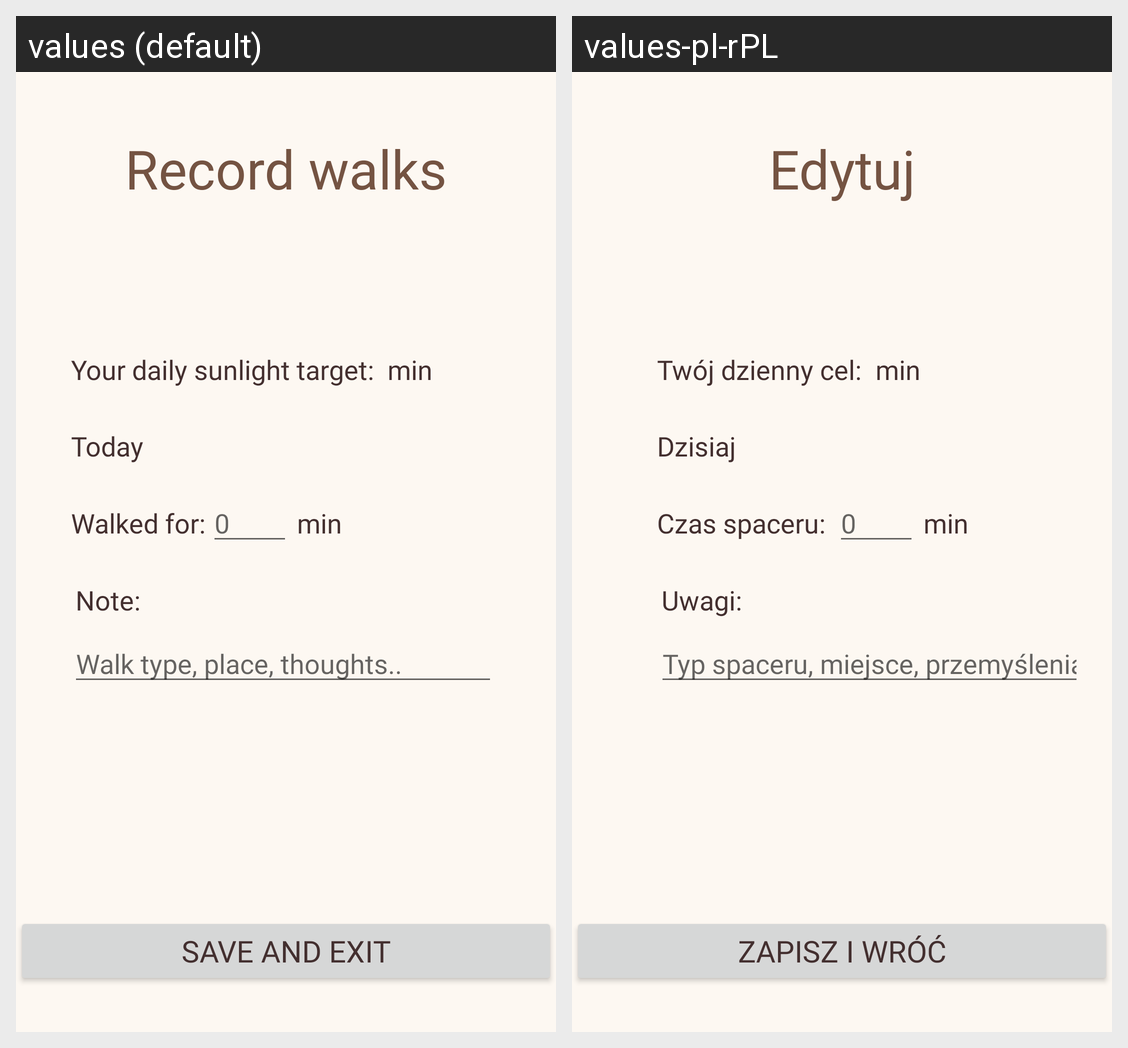

Strings drawn on this Android screen and how each of the app's shown locales translates them:
Android screen res/layout/activity_record_walks.xml rendered under 2 locales, left to right: values (default), values-pl-rPL. Device: Nexus 5 (rendered at 1080×1920; each locale shown at half size, 540×960, under a caption strip naming it); theme Theme.SunlightApp.
Strings drawn on this screen, with the default value and each locale's value (text and hints the layout hard-codes, and strings that could not be matched under every locale, appear in the picture but are not listed):

recordWalksStr
  values: Record walks
  values-pl-rPL: Edytuj

targetStr
  values: Your daily sunlight target:
  values-pl-rPL: Twój dzienny cel:

minStr
  values: min
  values-pl-rPL: min

todayStr
  values: Today 
  values-pl-rPL: Dzisiaj 

walkedForStr
  values: Walked for:
  values-pl-rPL: Czas spaceru: 

noteStr
  values: Note:
  values-pl-rPL: Uwagi: 

notesHint
  values: Walk type, place, thoughts..
  values-pl-rPL: Typ spaceru, miejsce, przemyślenia...

saveExitStr
  values: Save and Exit
  values-pl-rPL: Zapisz i wróć
